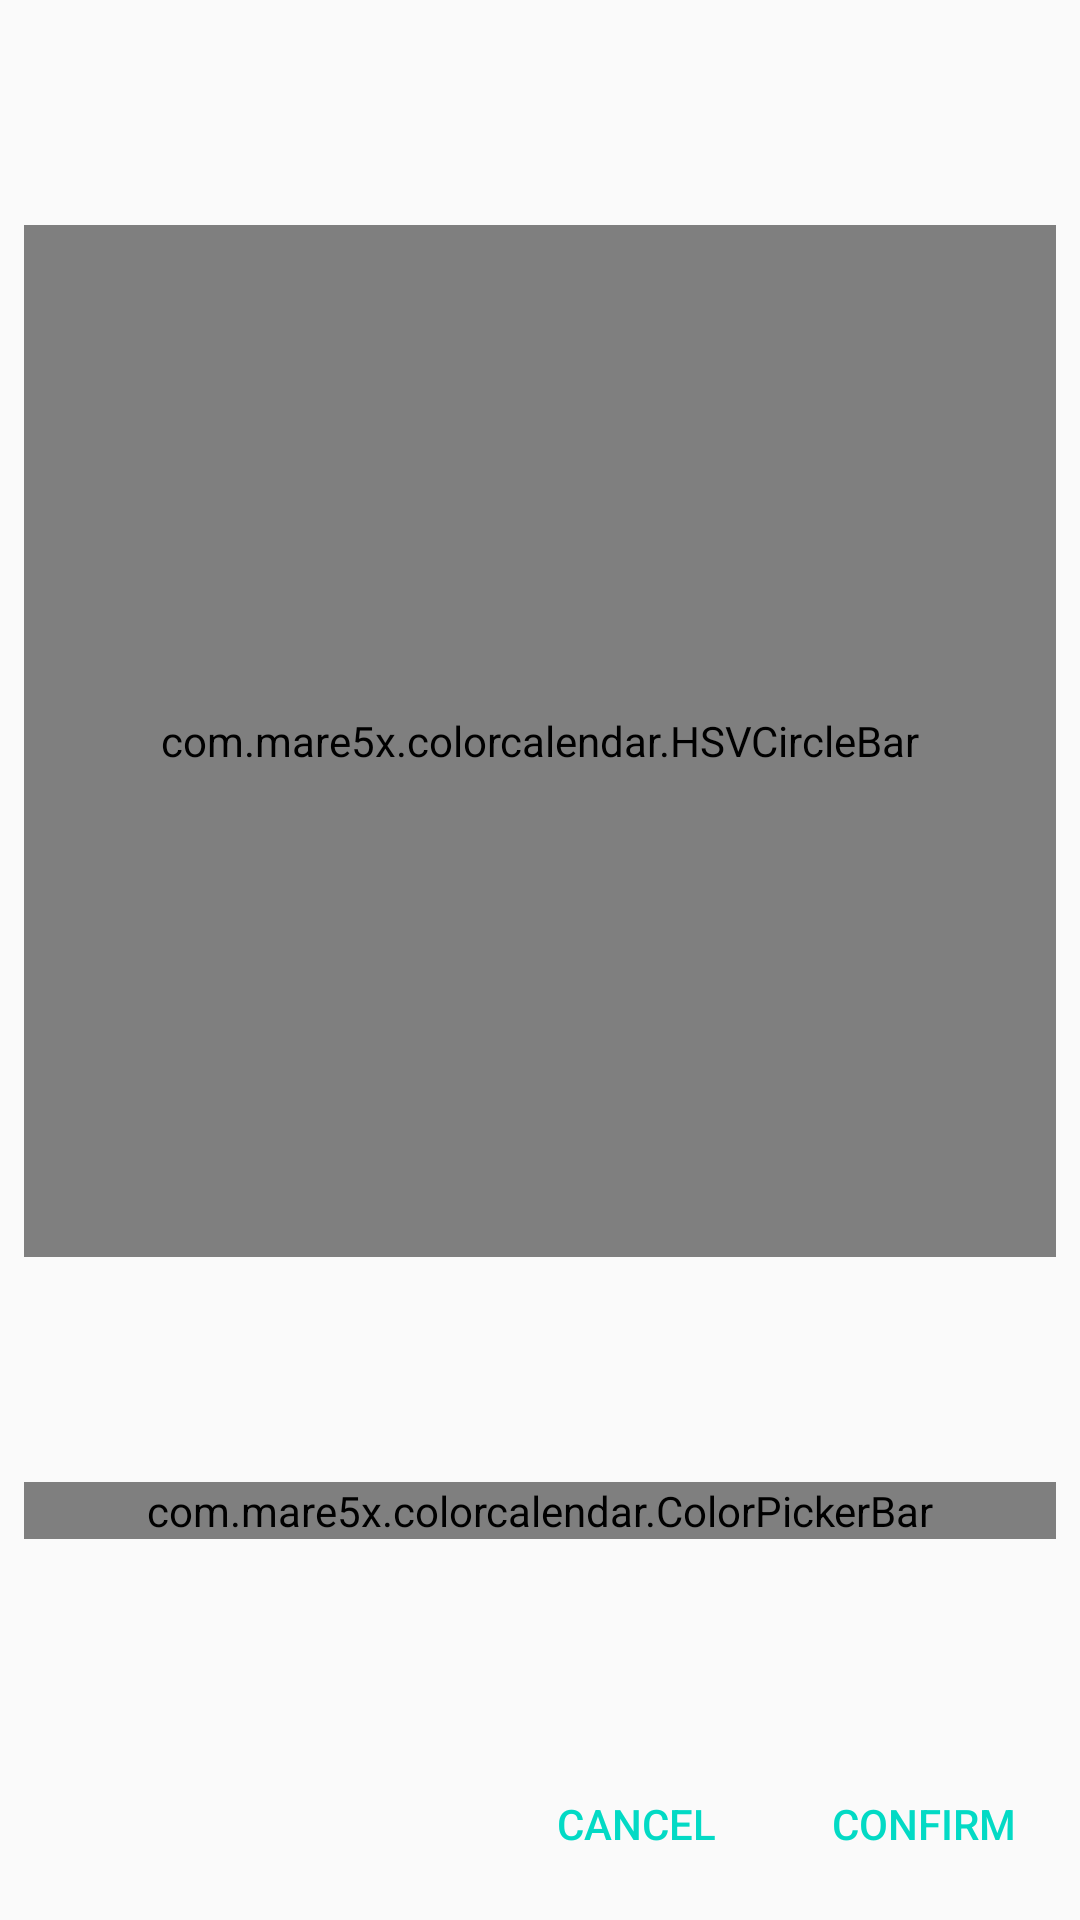

The Android layout XML behind this screen, and the referenced resources:
<!-- AndroidManifest.xml: application theme AppTheme -->
<!-- res/layout/dialog_color_picker.xml -->
<?xml version="1.0" encoding="utf-8"?>
<androidx.constraintlayout.widget.ConstraintLayout xmlns:android="http://schemas.android.com/apk/res/android"
    xmlns:app="http://schemas.android.com/apk/res-auto"
    xmlns:tools="http://schemas.android.com/tools"
    android:layout_width="wrap_content"
    android:layout_height="wrap_content">

    <com.mare5x.colorcalendar.HSVCircleBar
        android:id="@+id/colorPickerCircle"
        android:layout_width="0dp"
        android:layout_height="0dp"
        android:layout_margin="8dp"
        app:layout_constraintBottom_toTopOf="@id/colorPickerBar"
        app:layout_constraintDimensionRatio="H, 1"
        app:layout_constraintEnd_toEndOf="parent"
        app:layout_constraintStart_toStartOf="parent"
        app:layout_constraintTop_toTopOf="parent" />

    <Button
        android:id="@+id/cancelButton"
        style="@style/BorderlessButton"
        android:layout_width="wrap_content"
        android:layout_height="wrap_content"
        android:layout_marginStart="4dp"
        android:layout_marginEnd="8dp"
        android:layout_marginBottom="8dp"
        android:text="@string/cancel_button"
        app:layout_constraintBottom_toBottomOf="parent"
        app:layout_constraintEnd_toStartOf="@+id/confirmButton"
        app:layout_constraintHorizontal_bias="1.0"
        app:layout_constraintStart_toStartOf="@+id/guideline7" />

    <Button
        android:id="@+id/confirmButton"
        style="@style/BorderlessButton"
        android:layout_width="wrap_content"
        android:layout_height="wrap_content"
        android:layout_marginEnd="8dp"
        android:layout_marginRight="8dp"
        android:layout_marginBottom="8dp"
        android:text="@string/confirm_button"
        app:layout_constraintBottom_toBottomOf="parent"
        app:layout_constraintEnd_toEndOf="parent" />

    <com.mare5x.colorcalendar.ColorPickerBar
        android:id="@+id/colorPickerBar"
        android:layout_width="0dp"
        android:layout_height="wrap_content"
        android:layout_marginStart="8dp"
        android:layout_marginEnd="8dp"
        android:layout_marginBottom="4dp"
        app:layout_constraintBottom_toTopOf="@id/cancelButton"
        app:layout_constraintEnd_toEndOf="parent"
        app:layout_constraintStart_toStartOf="parent"
        app:layout_constraintTop_toBottomOf="@+id/colorPickerCircle" />

    <androidx.constraintlayout.widget.Guideline
        android:id="@+id/guideline7"
        android:layout_width="wrap_content"
        android:layout_height="wrap_content"
        android:orientation="vertical"
        app:layout_constraintGuide_percent="0.4" />

    

</androidx.constraintlayout.widget.ConstraintLayout>
<!-- resources referenced by this layout -->
<resources>
  <dimen name="color_item_size">48dp</dimen>
  <string name="cancel_button">Cancel</string>
  <string name="confirm_button">Confirm</string>
  <style name="BorderlessButton" parent="@style/Widget.AppCompat.Button.Borderless.Colored">
      </style>
  <style name="AppTheme" parent="Theme.AppCompat.Light.DarkActionBar">
          
          <item name="colorPrimary">@color/colorPrimary</item>
          <item name="colorPrimaryDark">@color/colorPrimaryDark</item>
          <item name="colorAccent">@color/colorAccent</item>
      </style>
  <!-- not gathered from this repository: default colours our renderer supplied (Android Studio template values) -->
  <color name="colorPrimary">#FF6200EE</color>
  <color name="colorPrimaryDark">#FF3700B3</color>
  <color name="colorAccent">#FF03DAC5</color>
</resources>
